Run: headless pygame with SDL's dummy video driver; simulated clock (each Clock.tick advances the game by its frame time, no real sleeping); random seed 0; keys injected as events and as key.get_pressed() state; no mouse input.
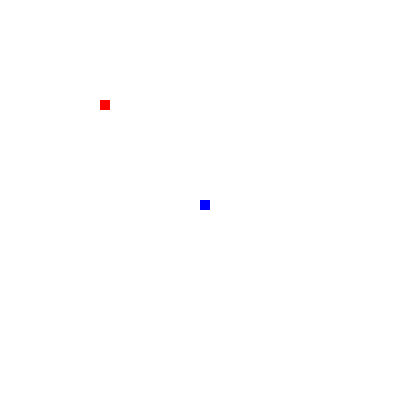
Frame 1 of 1 · flips 1–60 · no input

The pygame program that drew these frames:

import pygame
from enum import Enum


class Axis(Enum):
    X = 'x'
    Y = 'y'


pygame.init()

# Setting up variables
width: int = 400
height: int = 400
x1 = width/2
y1 = height/2
x1_change = 0
y1_change = 0
x_mult = 0
y_mult = 0
score = 0

# Colors
blue = (0, 0, 255)
red = (255, 0, 0)
white = (255, 255, 255)

dis = pygame.display.set_mode((width, height))
pygame.display.update()
pygame.display.set_caption('Snake game by Aumesh')
game_over = False
direction = Axis.X


def adjustDirection(directionTowards: Axis, x_mult: int, y_mult: int):
    if (directionTowards == Axis.X):
        if (x_mult < score):
            x_mult += 1
        if (y_mult > 0):
            y_mult -= 1
    elif (directionTowards == Axis.Y):
        if (y_mult < score):
            y_mult += 1
        if (x_mult > 0):
            x_mult -= 1
    return x_mult, y_mult


def displayTitle():
    fontTitle = pygame.font.SysFont("arial", 24)
    textTitle = fontTitle.render("Game Over", True, red)
    rectTitle = textTitle.get_rect(center=dis.get_rect().center)
    dis.blit(textTitle, rectTitle)
    pygame.display.update()


clock = pygame.time.Clock()
while not game_over:
    for event in pygame.event.get():
        if event.type == pygame.QUIT:
            game_over = True
        if event.type == pygame.KEYDOWN:
            if event.key == pygame.K_LEFT:
                x1_change = -10
                y1_change = 0
                direction = Axis.X
            elif event.key == pygame.K_RIGHT:
                x1_change = 10
                y1_change = 0
                direction = Axis.X
            elif event.key == pygame.K_UP:
                y1_change = -10
                x1_change = 0
                direction = Axis.Y
            elif event.key == pygame.K_DOWN:
                y1_change = 10
                x1_change = 0
                direction = Axis.Y
    x_mult, y_mult = adjustDirection(direction, x_mult, y_mult)
    if x1 <= 0 or x1 >= width:
        displayTitle()
        game_over = True
    elif y1 <= 0 or y1 >= height:
        displayTitle()
        game_over = True
    else:
        x1 += x1_change
        y1 += y1_change
        dis.fill(white)
        if (x1 == 100 and y1 == 100):
            score += 1
            if direction == Axis.X:
                x_mult += 1
            if direction == Axis.Y:
                y_mult += 1
        pygame.draw.rect(dis, red, [100, 100, 10, 10])  # draw food
        pygame.draw.rect(
            dis, blue, [x1, y1, 10 + (10*x_mult), 10 + (10*y_mult)])
        pygame.display.update()
        clock.tick(20)


# pygame.quit()
# quit()
